The GitHub repository realtechsupport/c-plus-r contains a labelled image folder "bali-3" with 3 categories: aroid, cacao, passiflora. Examples follow, each with its label.

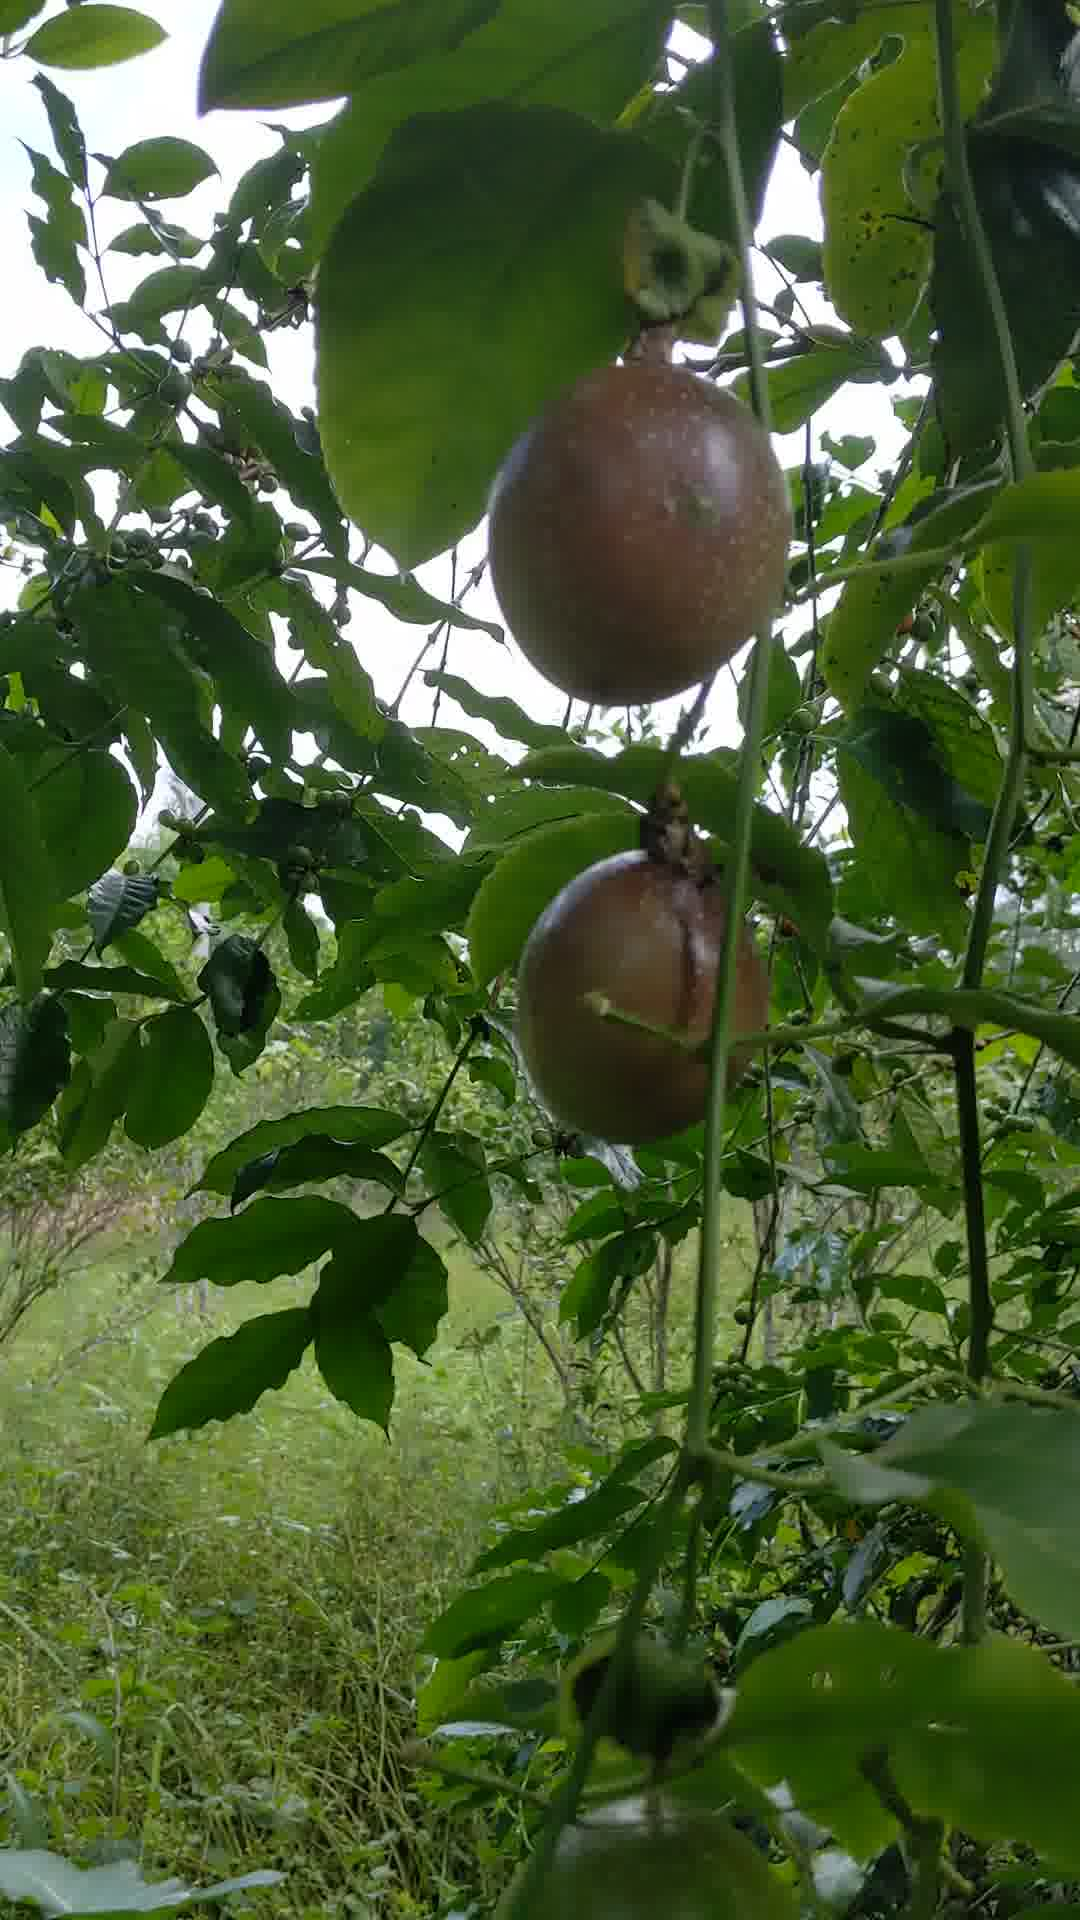
Label: passiflora

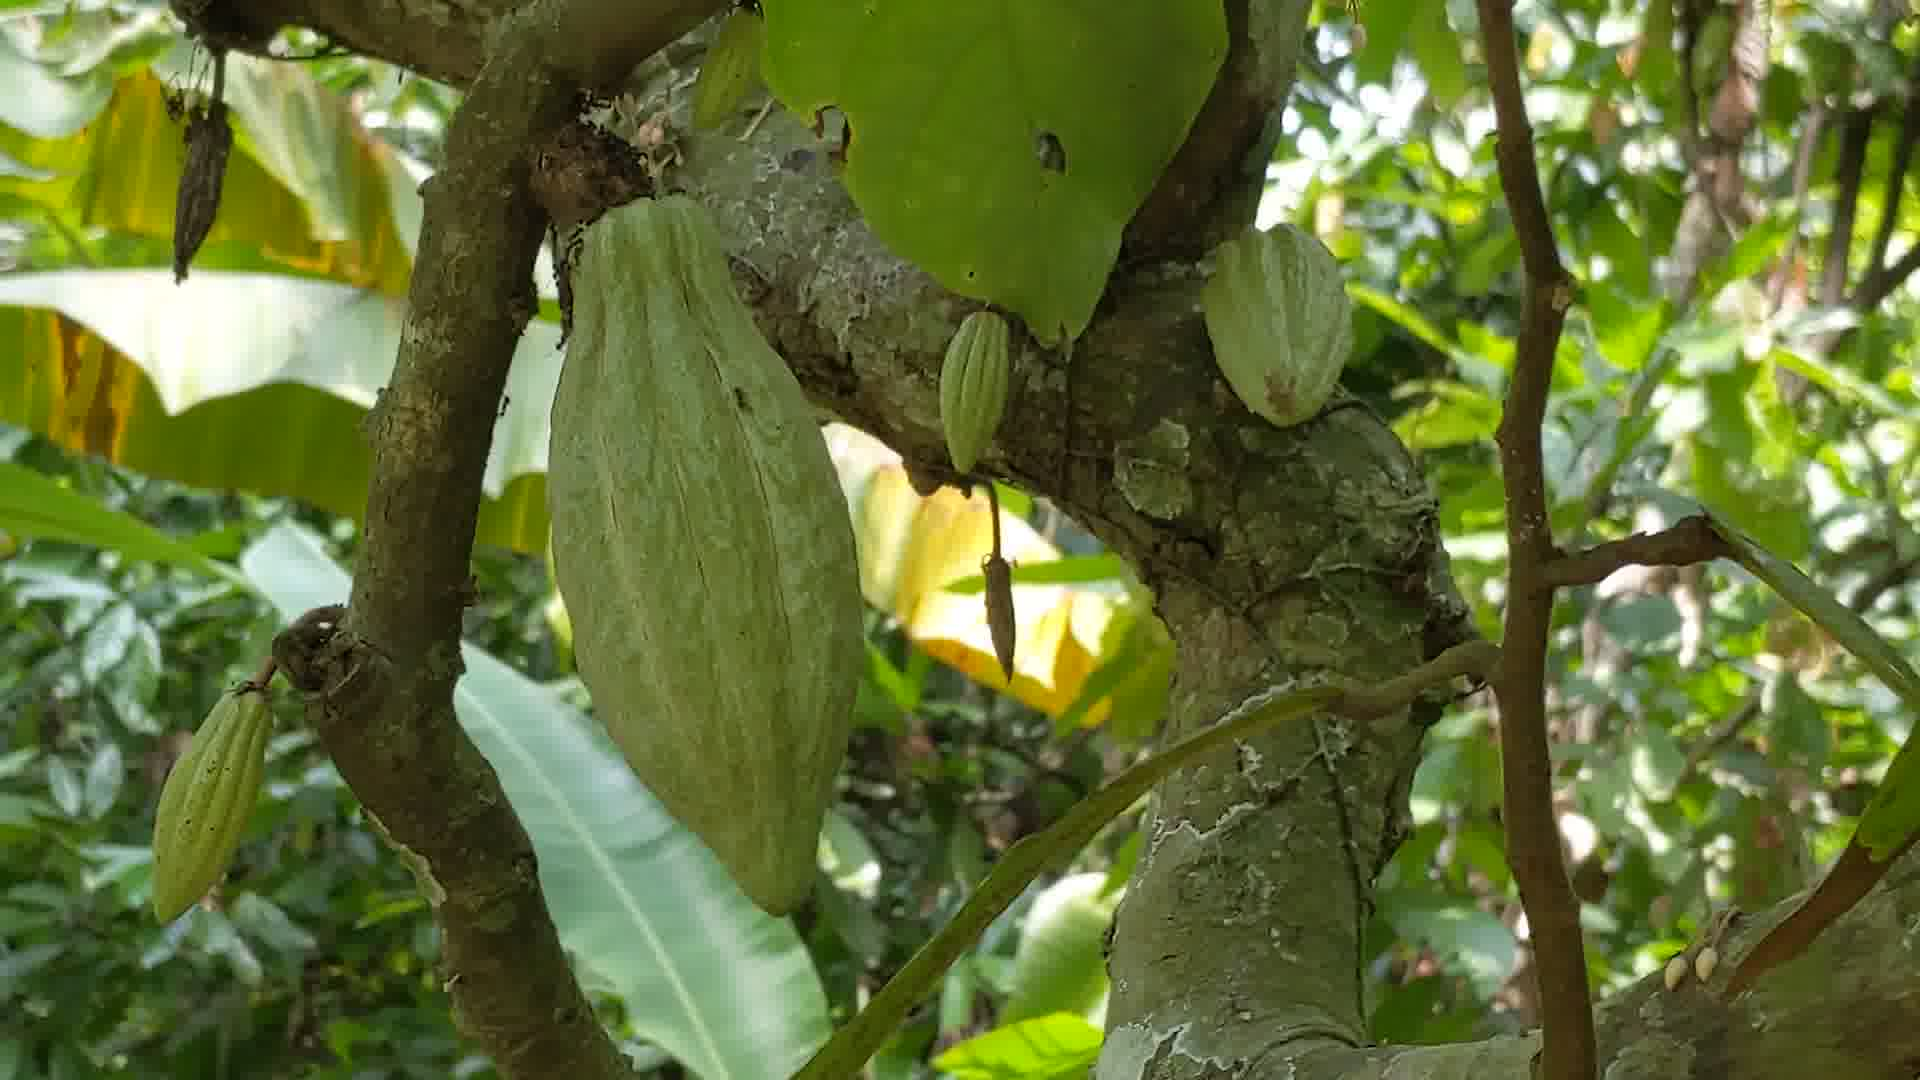
Label: cacao

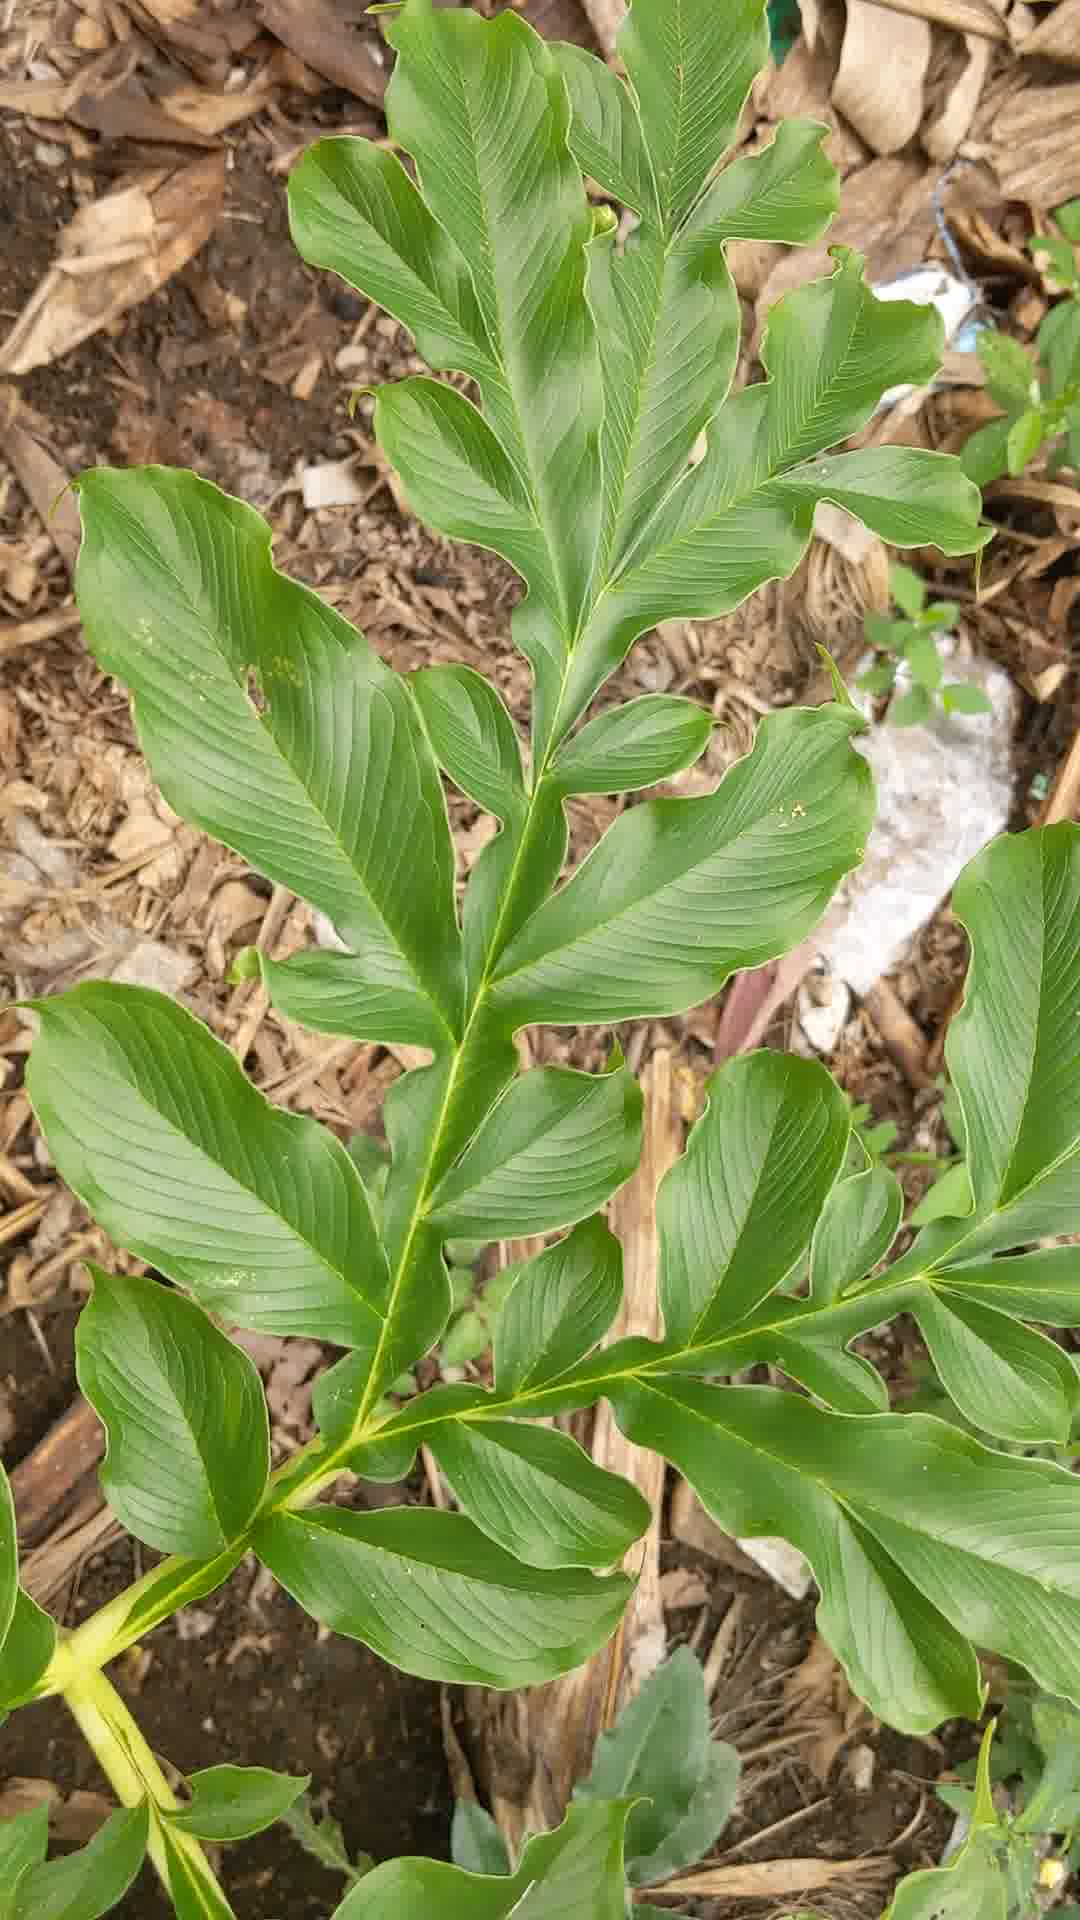
Label: aroid

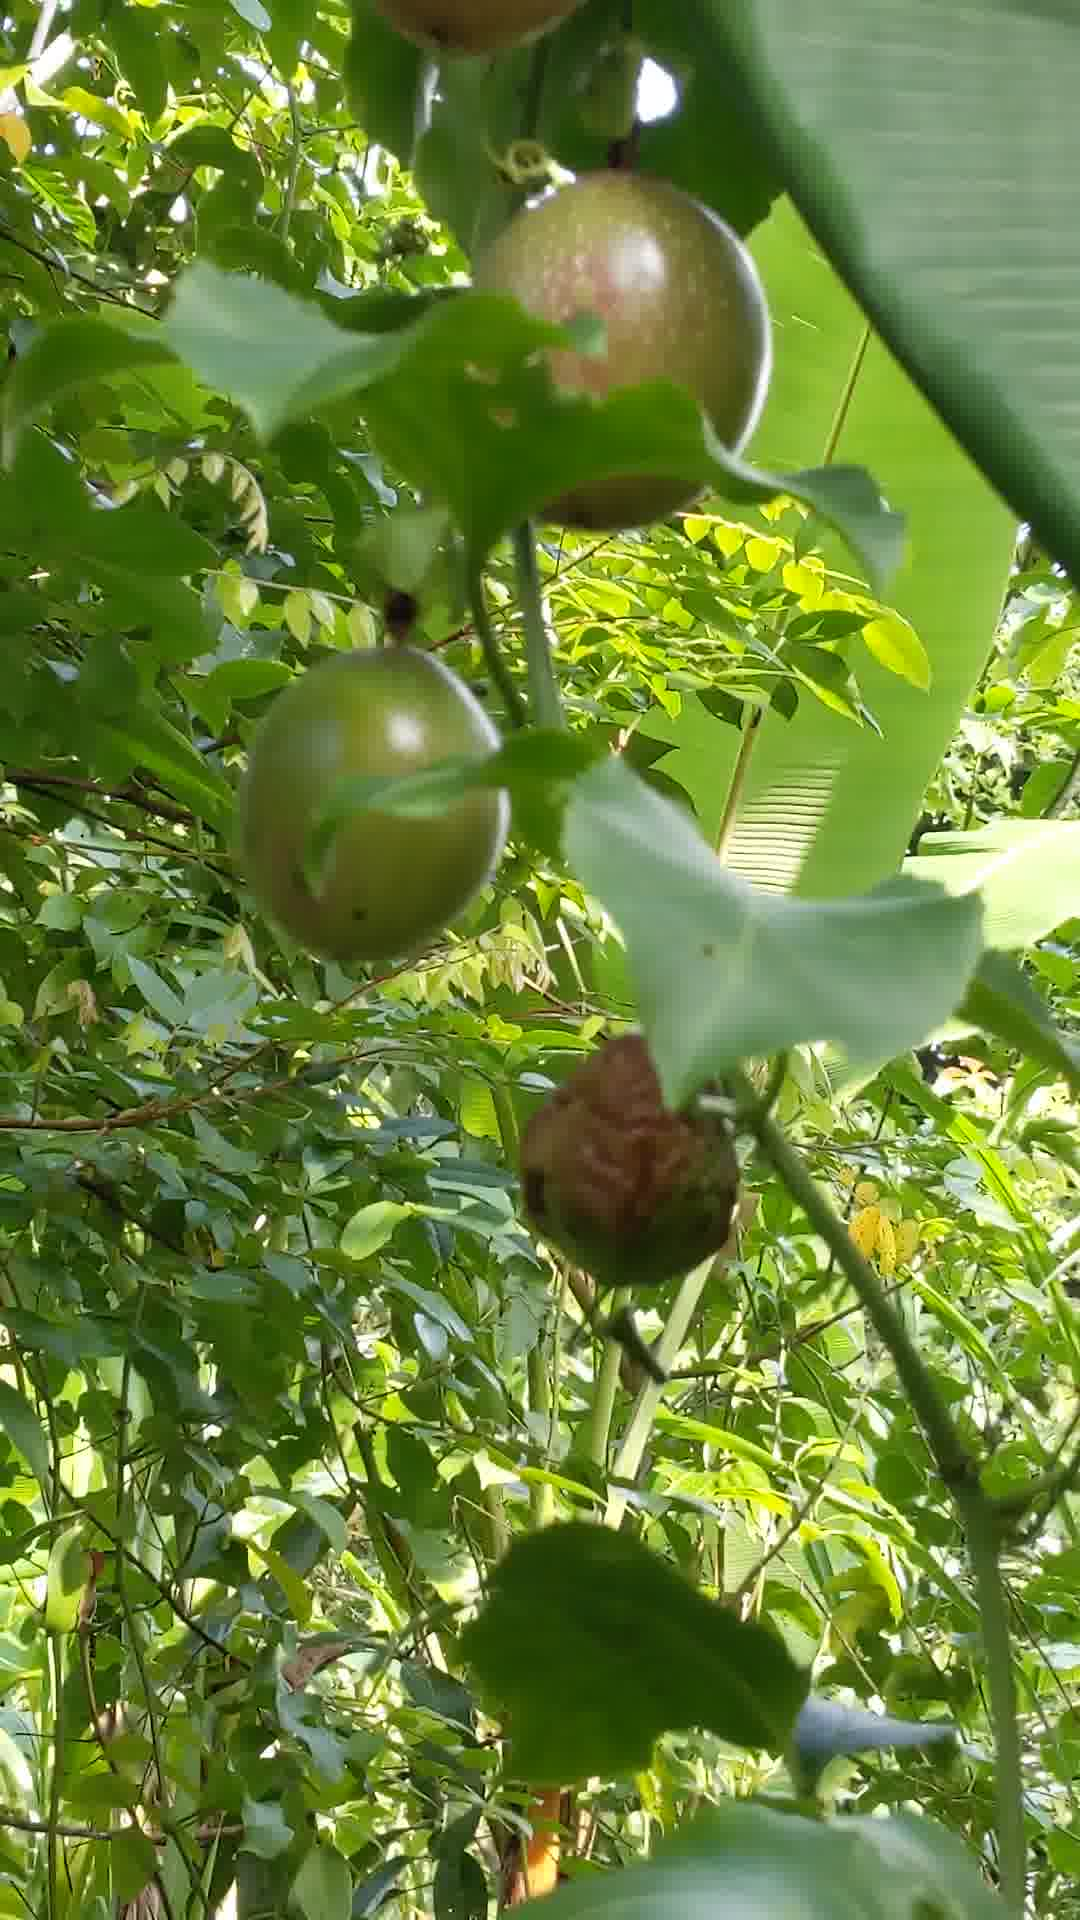
Label: passiflora

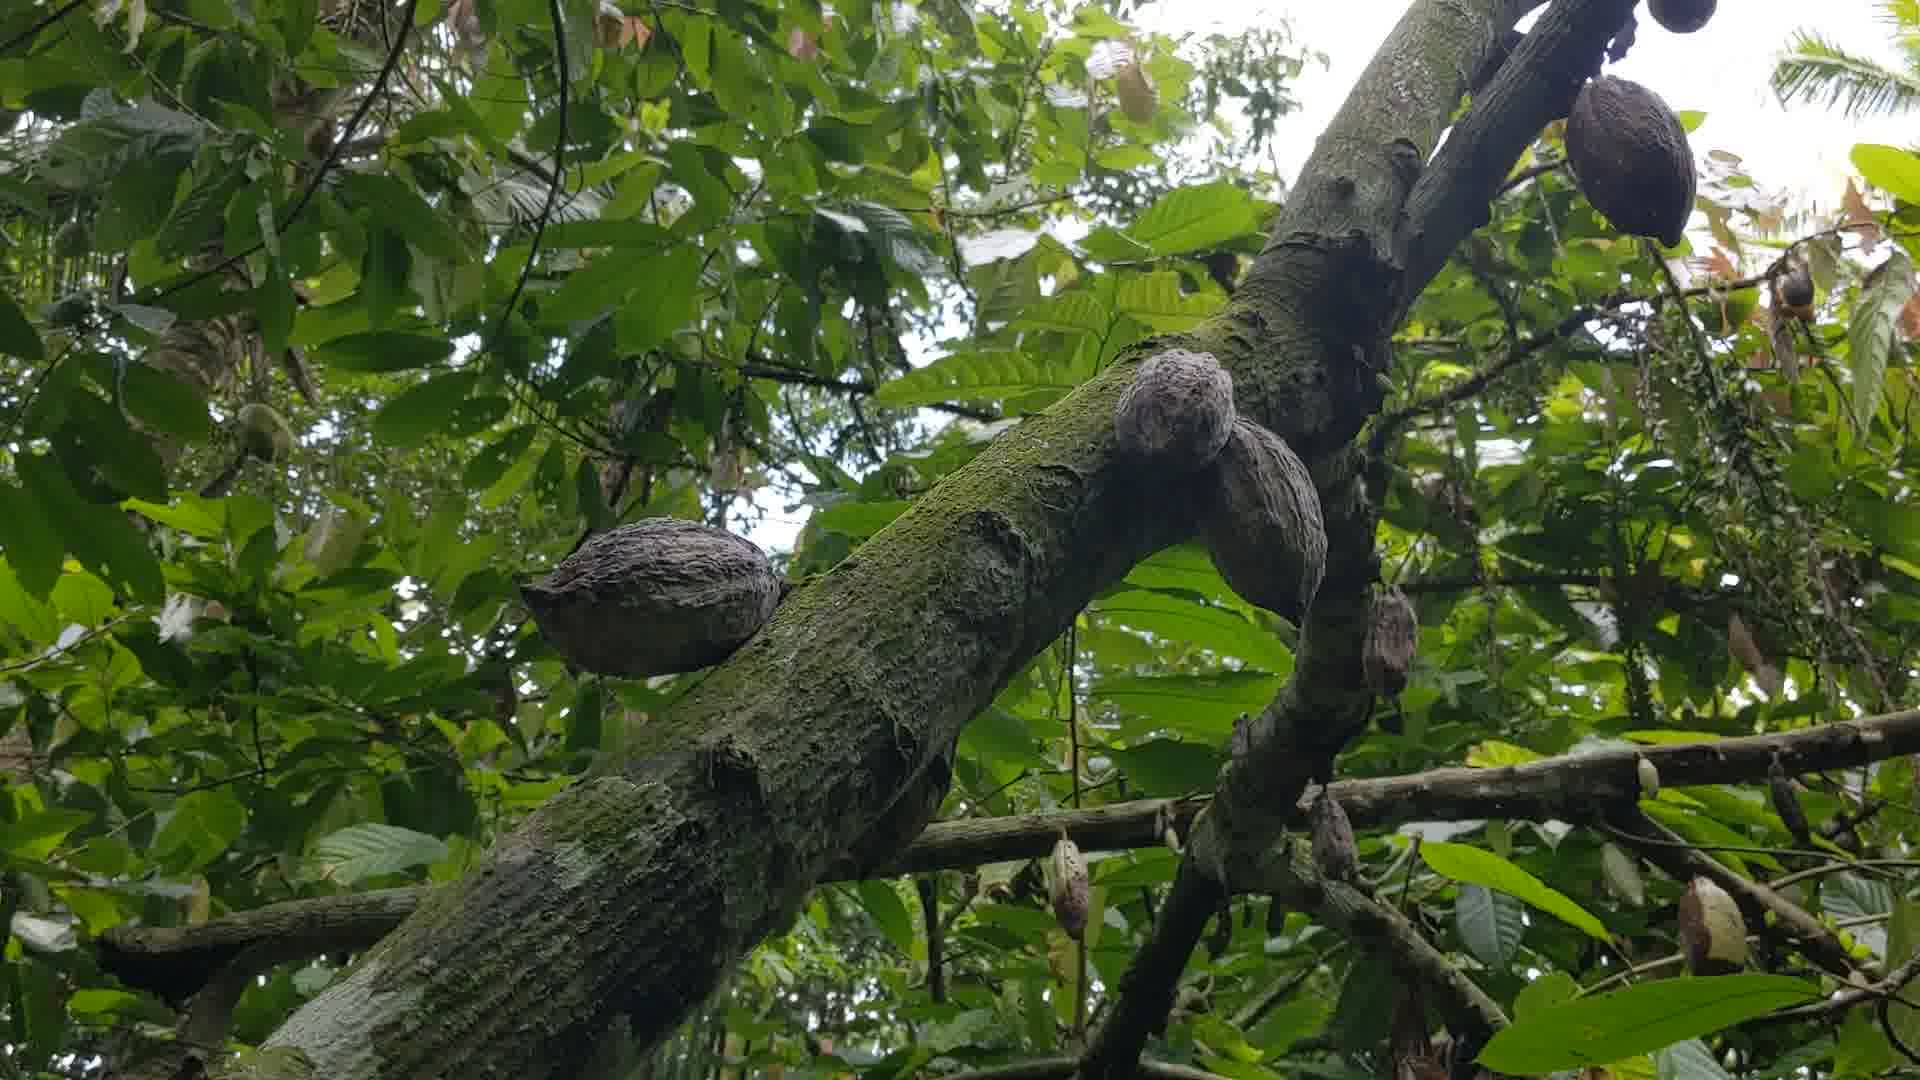
Label: cacao

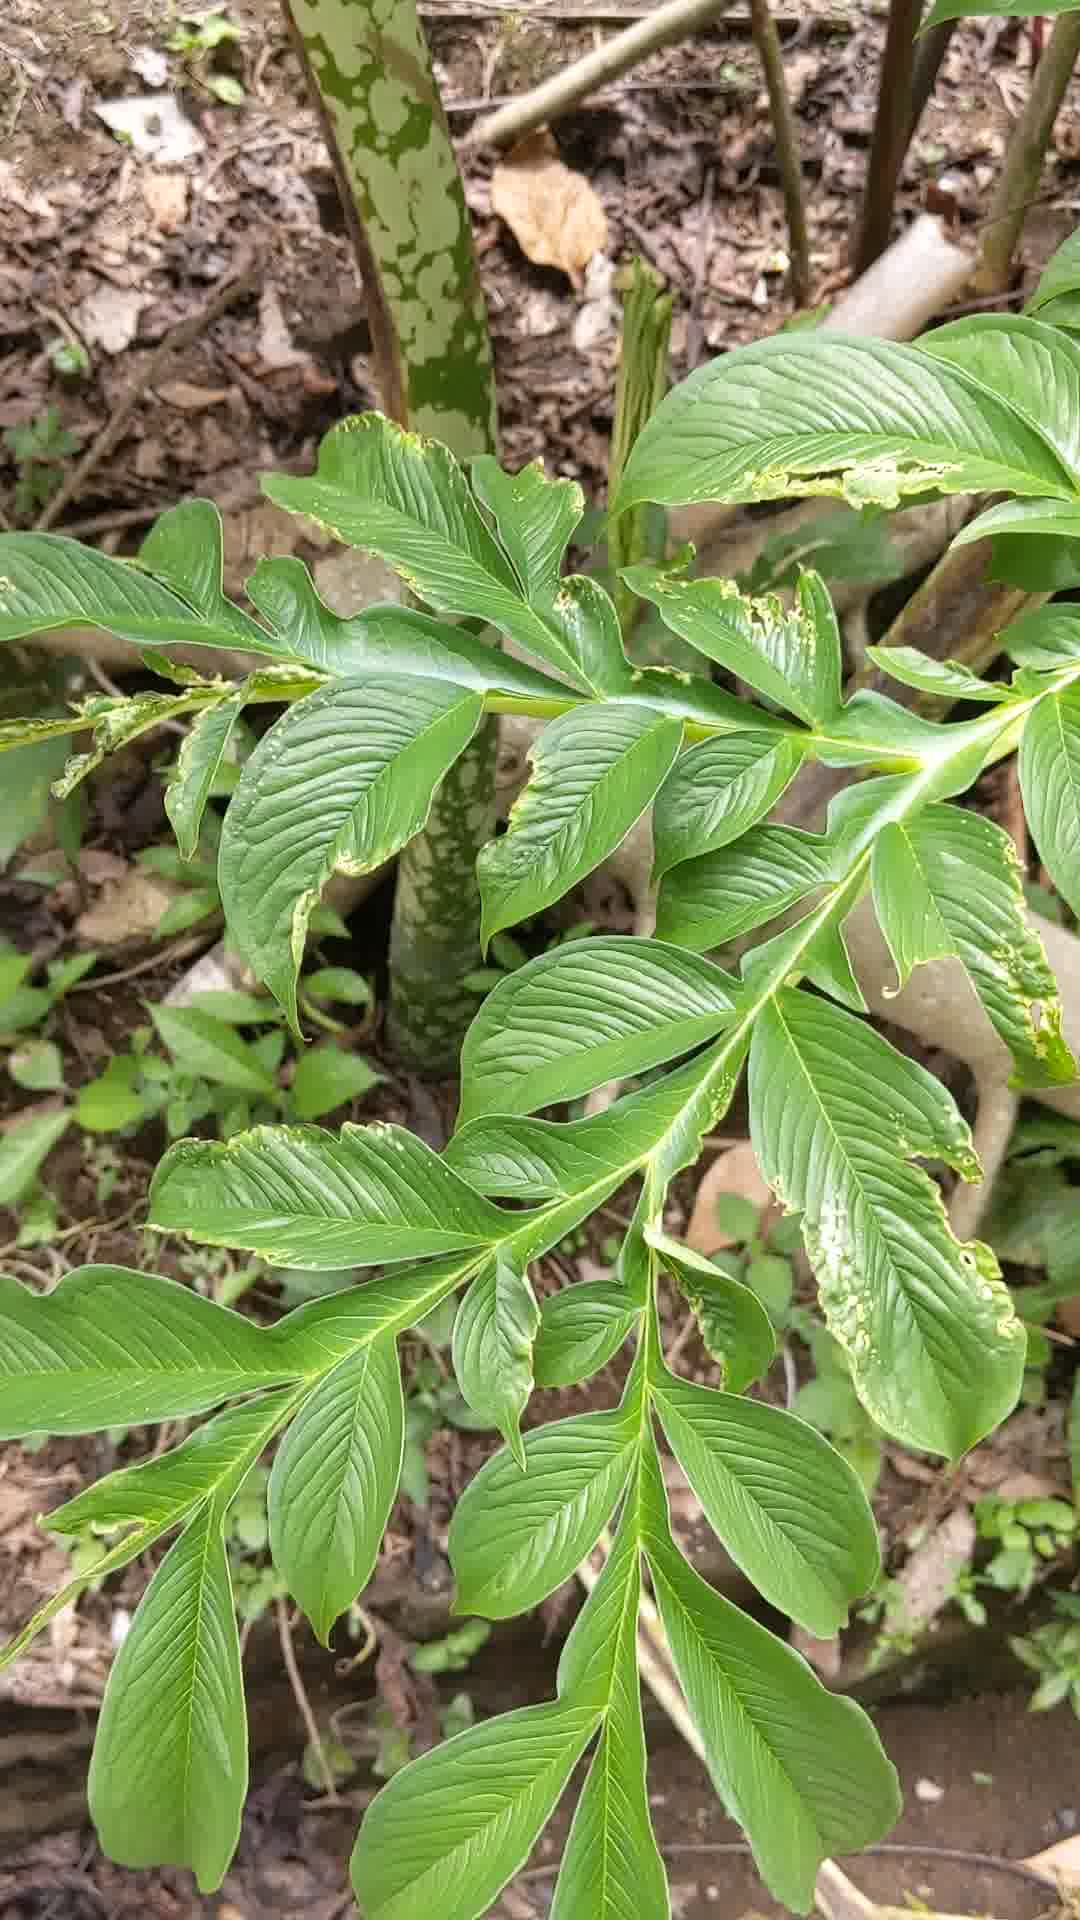
Label: aroid
